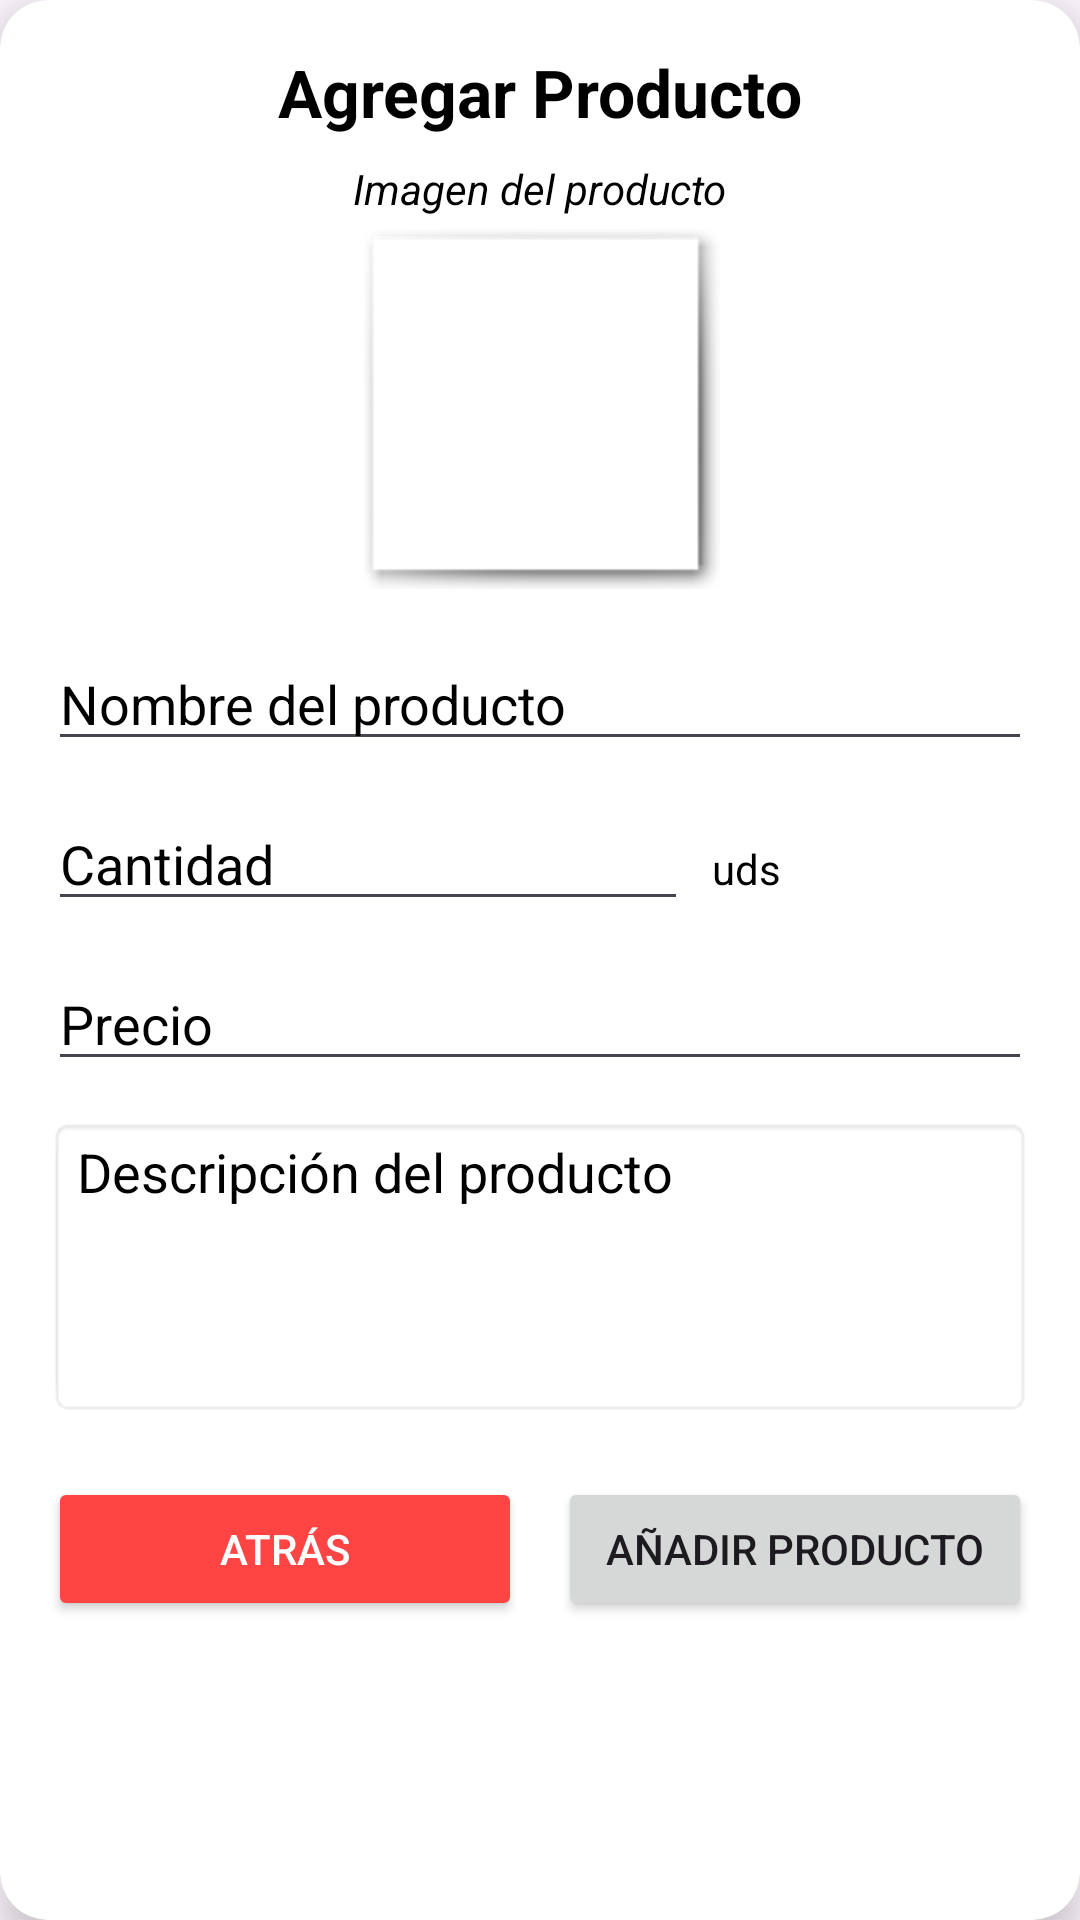

The Android layout XML behind this screen, and the referenced resources:
<!-- AndroidManifest.xml: application theme Theme.EZPOS -->
<!-- res/layout/activity_agregar_producto.xml -->
<?xml version="1.0" encoding="utf-8"?>
<androidx.cardview.widget.CardView xmlns:android="http://schemas.android.com/apk/res/android"
    xmlns:app="http://schemas.android.com/apk/res-auto"
    android:layout_width="match_parent"
    android:layout_height="wrap_content"
    app:cardCornerRadius="16dp"
    app:cardElevation="8dp"
    android:layout_margin="16dp"
    android:layout_gravity="center"
    android:background="?attr/colorBackground">

    <ScrollView
        android:layout_width="match_parent"
        android:layout_height="match_parent"
        android:padding="16dp">

        <LinearLayout
            android:layout_width="match_parent"
            android:layout_height="wrap_content"
            android:orientation="vertical"
            android:gravity="center_horizontal">

            
            <TextView
                android:layout_width="wrap_content"
                android:layout_height="wrap_content"
                android:text="Agregar Producto"
                android:textSize="22sp"
                android:textStyle="bold"
                android:textColor="?attr/colorOnBackground"
                android:paddingBottom="8dp" />

            
            <TextView
                android:layout_width="wrap_content"
                android:layout_height="wrap_content"
                android:text="Imagen del producto"
                android:textStyle="italic"
                android:textColor="?attr/colorOnBackground"
                android:paddingBottom="4dp" />

            
            <ImageButton
                android:id="@+id/btnSeleccionarImagen"
                android:layout_width="120dp"
                android:layout_height="120dp"
                android:src="@drawable/baseline_shopping_cart_24"
                android:background="@android:drawable/picture_frame"
                android:scaleType="centerInside"
                android:contentDescription="Seleccionar imagen"
                android:layout_marginBottom="16dp"/>

            
            <EditText
                android:id="@+id/etNombreProducto"
                android:layout_width="match_parent"
                android:layout_height="wrap_content"
                android:hint="Nombre del producto"
                android:textColor="?attr/colorOnBackground"
                android:textColorHint="?attr/colorOnBackground"
                android:layout_marginBottom="12dp"/>

            
            <LinearLayout
                android:layout_width="match_parent"
                android:layout_height="wrap_content"
                android:orientation="horizontal"
                android:layout_marginBottom="12dp">

                <EditText
                    android:id="@+id/etCantidad"
                    android:layout_width="0dp"
                    android:layout_weight="2"
                    android:layout_height="wrap_content"
                    android:hint="Cantidad"
                    android:inputType="number"
                    android:textColor="?attr/colorOnBackground"
                    android:textColorHint="?attr/colorOnBackground" />

                <Space android:layout_width="8dp" android:layout_height="wrap_content"/>

                <TextView
                    android:id="@+id/etUnidad"
                    android:layout_width="0dp"
                    android:layout_weight="1"
                    android:layout_height="wrap_content"
                    android:text="uds"
                    android:textColor="?attr/colorOnBackground" />
            </LinearLayout>

            
            <EditText
                android:id="@+id/etPrecio"
                android:layout_width="match_parent"
                android:layout_height="wrap_content"
                android:hint="Precio"
                android:inputType="numberDecimal"
                android:textColor="?attr/colorOnBackground"
                android:textColorHint="?attr/colorOnBackground"
                android:layout_marginBottom="12dp" />

            
            <EditText
                android:id="@+id/etDescripcion"
                android:layout_width="match_parent"
                android:layout_height="100dp"
                android:hint="Descripción del producto"
                android:gravity="top"
                android:textColor="#000000"
                android:textColorHint="#000000"
                android:background="@android:drawable/editbox_background_normal"
                android:layout_marginBottom="20dp" />

            
            <LinearLayout
                android:layout_width="match_parent"
                android:layout_height="wrap_content"
                android:orientation="horizontal"
                android:gravity="end">

                <Button
                    android:id="@+id/btnAtras"
                    android:layout_width="0dp"
                    android:layout_weight="1"
                    android:layout_height="wrap_content"
                    android:text="Atrás"
                    android:backgroundTint="@android:color/holo_red_light"
                    android:textColor="@android:color/white" />

                <Space android:layout_width="12dp" android:layout_height="wrap_content"/>

                <Button
                    android:id="@+id/btnAgregar"
                    android:layout_width="0dp"
                    android:layout_weight="1"
                    android:layout_height="wrap_content"
                    android:text="Añadir producto" />
            </LinearLayout>
        </LinearLayout>
    </ScrollView>
</androidx.cardview.widget.CardView>
<!-- resources referenced by this layout -->
<resources>
  <style name="Theme.EZPOS" parent="Base.Theme.EZPOS" />
  <style name="Base.Theme.EZPOS" parent="Theme.Material3.DayNight.NoActionBar">
          <item name="colorPrimary">@color/colorPrimary</item>
          <item name="colorBackground">@color/backgroundColorLight</item>
          <item name="colorOnBackground">@color/textColorDark</item>
      </style>
  <color name="colorPrimary">#6200EE</color>
  <color name="backgroundColorLight">#FFFFFF</color>
  <color name="textColorDark">#000000</color>
</resources>
